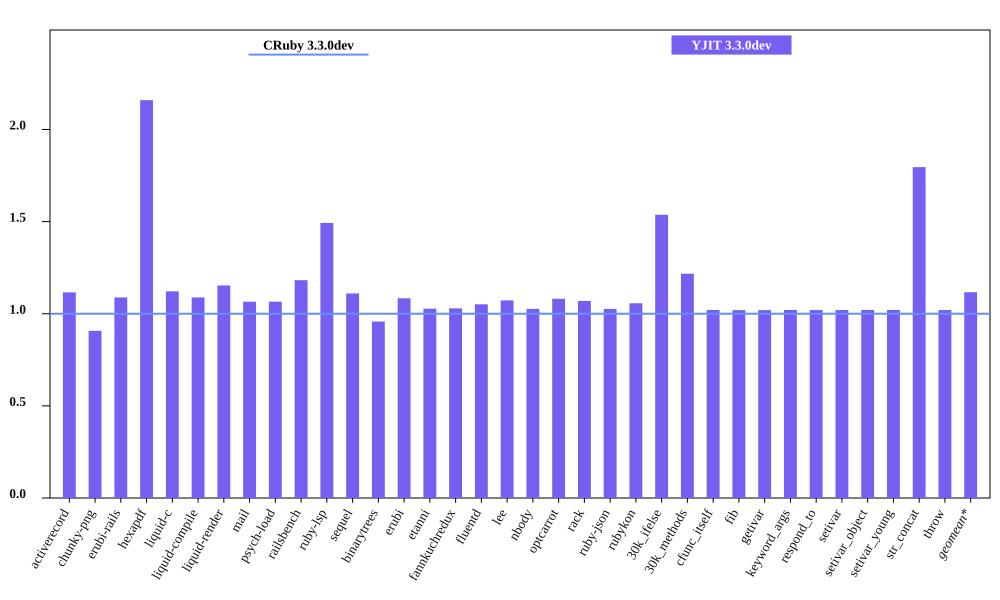

The table this chart was drawn from, first rows:
bench, CRuby 3.3.0dev mem (MiB), YJIT 3.3.0dev mem (MiB), Inline Code, Outlined Code, YJIT Mem overhead
activerecord, 48.78, 54.43, 1, 1
chunky-png, 51.66, 46.87, 1, 1
erubi-rails, 90.48, 98.48, 2, 2
hexapdf, 131.5, 283.9, 2, 2
liquid-c, 33.72, 37.82, 1, 1
liquid-compile, 33.76, 36.75, 1, 1
liquid-render, 33.81, 39.01, 1, 1
mail, 44.05, 46.93, 1, 1
psych-load, 31.24, 33.29, 1, 1
railsbench, 85.89, 101.5, 3, 3
ruby-lsp, 87.87, 131.2, 6, 6
sequel, 35.69, 39.62, 1, 1
binarytrees, 26.96, 25.83, 1, 1
erubi, 27.67, 30, 1, 1
etanni, 21.45, 22.04, 1, 1
fannkuchredux, 19.71, 20.29, 1, 1
fluentd, 620.1, 651.9, 1, 1
lee, 32.93, 35.32, 1, 1
nbody, 19.66, 20.18, 1, 1
optcarrot, 58.16, 62.89, 1, 1
rack, 29.33, 31.38, 1, 1
ruby-json, 20.83, 21.38, 1, 1
rubykon, 44.73, 47.28, 1, 1
30k_ifelse, 62.63, 96.27, 6, 5
30k_methods, 54.75, 66.65, 2, 2
cfunc_itself, 19.64, 20.04, 1, 1
fib, 19.65, 20.04, 1, 1
getivar, 19.65, 20.04, 1, 1
keyword_args, 19.64, 20.05, 1, 1
respond_to, 19.66, 20.05, 1, 1
setivar, 19.65, 20.05, 1, 1
setivar_object, 19.64, 20.05, 1, 1
setivar_young, 19.64, 20.05, 1, 1
str_concat, 45.93, 82.48, 1, 1
throw, 19.65, 20.05, 1, 1
